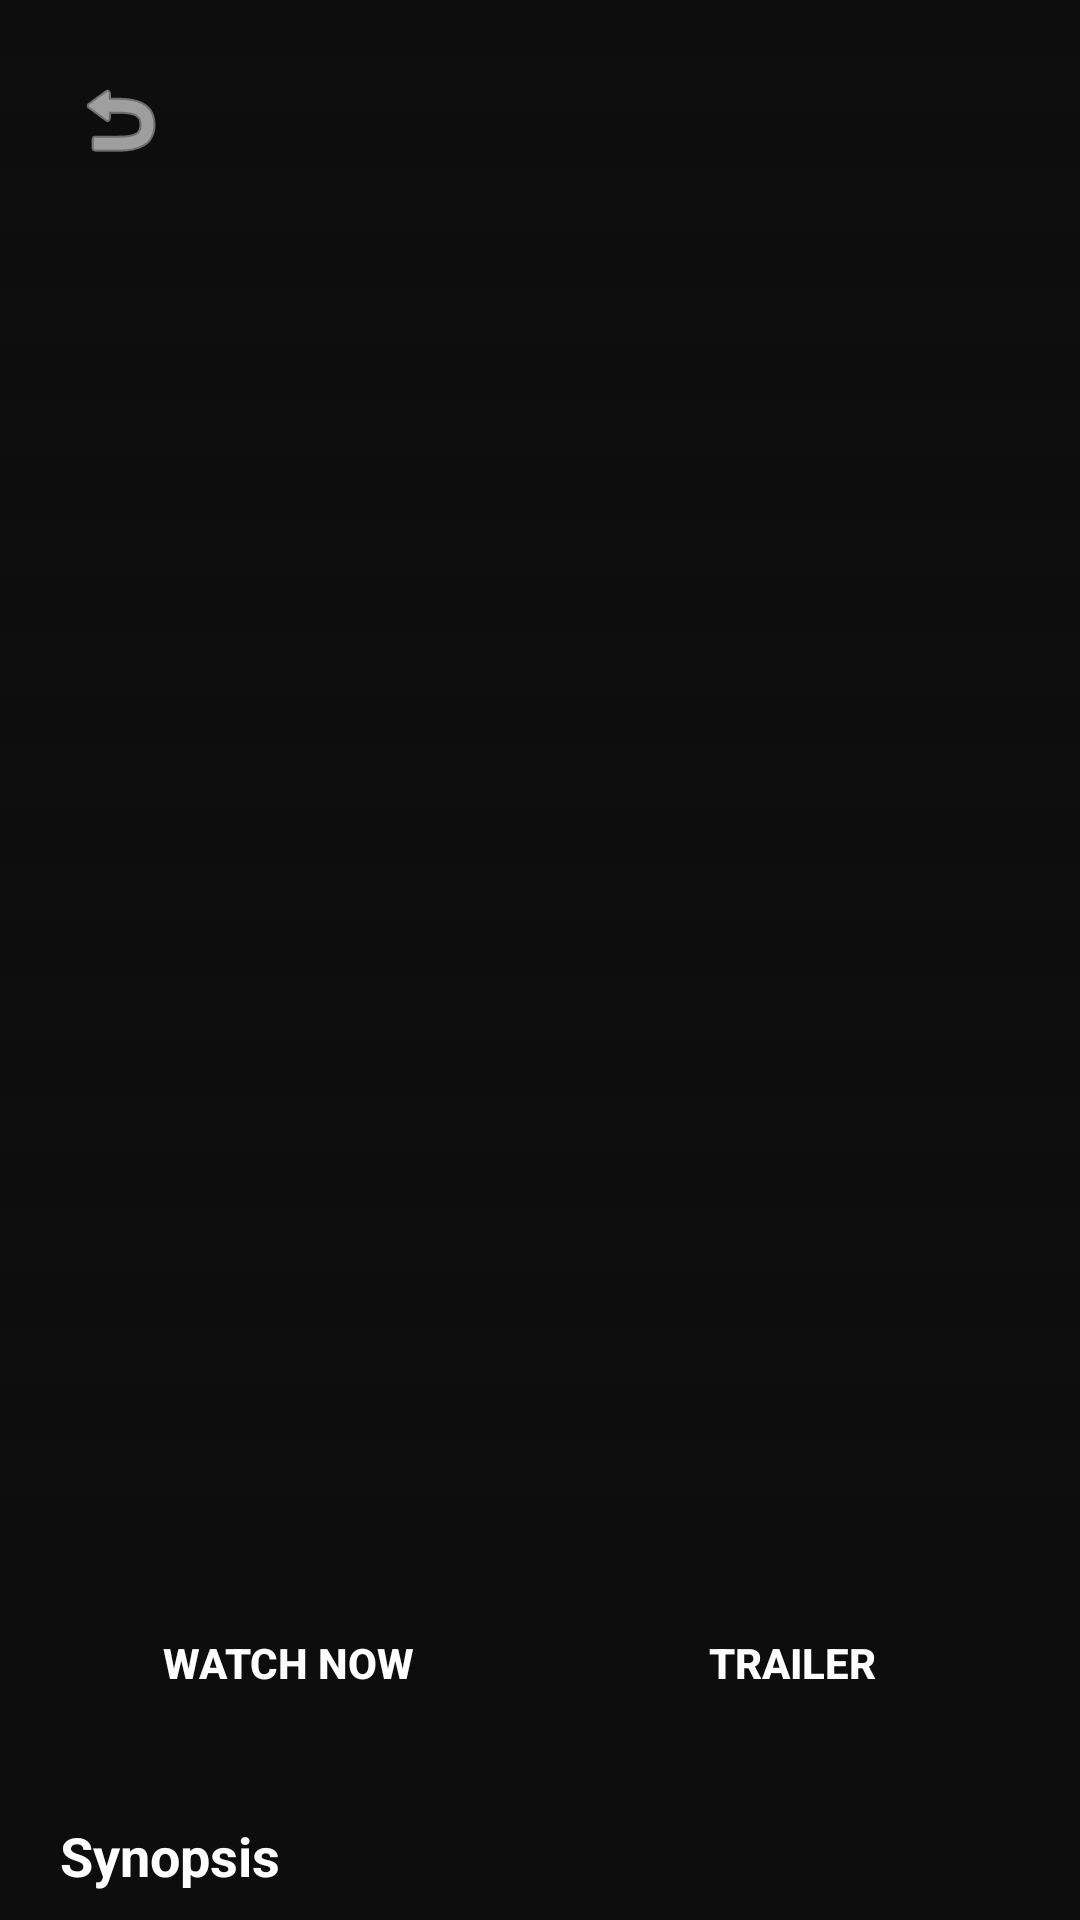

Here is an Android app screen rendered from its layout file. Give the layout XML and the strings, colors and styles it references.
<!-- AndroidManifest.xml: application theme Theme.AppCineIndie -->
<!-- res/layout/fragment_movie_detail.xml -->
<?xml version="1.0" encoding="utf-8"?>
<androidx.constraintlayout.widget.ConstraintLayout xmlns:android="http://schemas.android.com/apk/res/android"
    xmlns:app="http://schemas.android.com/apk/res-auto"
    xmlns:tools="http://schemas.android.com/tools"
    android:layout_width="match_parent"
    android:layout_height="match_parent"
    android:background="@color/bg_noir"
    android:fitsSystemWindows="true">

    <androidx.core.widget.NestedScrollView
        android:layout_width="match_parent"
        android:layout_height="match_parent">

        <LinearLayout
            android:layout_width="match_parent"
            android:layout_height="wrap_content"
            android:orientation="vertical">

            <androidx.constraintlayout.widget.ConstraintLayout
                android:layout_width="match_parent"
                android:layout_height="500dp">

                <ImageView
                    android:id="@+id/ivPosterDetail"
                    android:layout_width="match_parent"
                    android:layout_height="match_parent"
                    android:scaleType="centerCrop"
                    tools:src="#1A1A1A" />

                <View
                    android:layout_width="match_parent"
                    android:layout_height="match_parent"
                    android:background="@drawable/bg_gradient_overlay" />

                <ImageButton
                    android:id="@+id/btnBack"
                    android:layout_width="48dp"
                    android:layout_height="48dp"
                    android:layout_margin="16dp"
                    android:background="@drawable/bg_dark_button"
                    android:src="@android:drawable/ic_menu_revert"
                    app:layout_constraintStart_toStartOf="parent"
                    app:layout_constraintTop_toTopOf="parent"
                    app:tint="@color/white" />

            </androidx.constraintlayout.widget.ConstraintLayout>

            <LinearLayout
                android:layout_width="match_parent"
                android:layout_height="wrap_content"
                android:orientation="vertical"
                android:padding="20dp"
                android:layout_marginTop="-100dp">

                <TextView
                    android:id="@+id/tvTitleDetail"
                    android:layout_width="wrap_content"
                    android:layout_height="wrap_content"
                    android:textColor="@color/white"
                    android:textSize="32sp"
                    android:textStyle="bold"
                    tools:text="Movie Title" />

                <LinearLayout
                    android:layout_width="wrap_content"
                    android:layout_height="wrap_content"
                    android:layout_marginTop="8dp"
                    android:gravity="center_vertical"
                    android:orientation="horizontal">

                    <TextView
                        android:id="@+id/tvRatingDetail"
                        android:layout_width="wrap_content"
                        android:layout_height="wrap_content"
                        android:background="@drawable/bg_dark_button"
                        android:paddingHorizontal="8dp"
                        android:paddingVertical="2dp"
                        android:textColor="@color/white"
                        android:textStyle="bold"
                        tools:text="★ 8.5" />

                    <TextView
                        android:id="@+id/tvMetadataDetail"
                        android:layout_width="wrap_content"
                        android:layout_height="wrap_content"
                        android:layout_marginStart="16dp"
                        android:textColor="@color/text_secondary_noir"
                        tools:text="Category • Duration • Director • Year" />


                </LinearLayout>

                <LinearLayout
                    android:layout_width="match_parent"
                    android:layout_height="56dp"
                    android:layout_marginTop="32dp"
                    android:orientation="horizontal">

                    <androidx.appcompat.widget.AppCompatButton
                        android:id="@+id/btnWatchNow"
                        android:layout_width="0dp"
                        android:layout_height="match_parent"
                        android:layout_weight="1"
                        android:layout_marginEnd="8dp"
                        android:background="@drawable/bg_vibrant_purple_button"
                        android:text="WATCH NOW"
                        android:textColor="@color/white"
                        android:textStyle="bold" />

                    <androidx.appcompat.widget.AppCompatButton
                        android:id="@+id/btnTrailer"
                        android:layout_width="0dp"
                        android:layout_height="match_parent"
                        android:layout_weight="1"
                        android:layout_marginStart="8dp"
                        android:background="@drawable/bg_dark_button"
                        android:text="TRAILER"
                        android:textColor="@color/white"
                        android:textStyle="bold" />
                </LinearLayout>

                <TextView
                    android:layout_width="wrap_content"
                    android:layout_height="wrap_content"
                    android:layout_marginTop="24dp"
                    android:text="Synopsis"
                    android:textColor="@color/white"
                    android:textSize="18sp"
                    android:textStyle="bold" />

                <TextView
                    android:id="@+id/tvDescriptionDetail"
                    android:layout_width="match_parent"
                    android:layout_height="wrap_content"
                    android:layout_marginTop="8dp"
                    android:lineSpacingExtra="6dp"
                    android:textColor="@color/text_secondary_noir"
                    android:textSize="14sp"
                    tools:text="Full movie description goes here..." />

                <TextView
                    android:layout_width="wrap_content"
                    android:layout_height="wrap_content"
                    android:text="Reseñas"
                    android:textColor="@color/white"
                    android:textSize="18sp"
                    android:textStyle="bold"
                    android:layout_marginTop="24dp" />

                <Button
                    android:id="@+id/btnAddReviewDetail"
                    android:layout_width="match_parent"
                    android:layout_height="wrap_content"
                    android:layout_marginTop="16dp"
                    android:backgroundTint="@color/accent_noir"
                    android:text="ESCRIBIR RESEÑA" />

                <androidx.recyclerview.widget.RecyclerView
                    android:id="@+id/rvReviewsDetail"
                    android:layout_width="match_parent"
                    android:layout_height="wrap_content"
                    android:nestedScrollingEnabled="false"
                    android:layout_marginTop="8dp" />

            </LinearLayout>
        </LinearLayout>
    </androidx.core.widget.NestedScrollView>
</androidx.constraintlayout.widget.ConstraintLayout>
<!-- resources referenced by this layout -->
<resources>
  <color name="accent_noir">#D1B3FF</color>
  <color name="bg_noir">#0D0D0D</color>
  <color name="text_secondary_noir">#8E8E8E</color>
  <color name="white">#FFFFFFFF</color>
  <!-- drawable bg_gradient_overlay (drawable) -->
  <?xml version="1.0" encoding="utf-8"?>
  <shape xmlns:android="http://schemas.android.com/apk/res/android">
      <gradient
          android:angle="270"
          android:endColor="@color/bg_noir"
          android:startColor="#00000000" />
  </shape>
  <!-- drawable bg_vibrant_purple_button (drawable) -->
  <?xml version="1.0" encoding="utf-8"?>
  <shape xmlns:android="http://schemas.android.com/apk/res/android">
      <solid android:color="@color/vibrant_purple" />
      <corners android:radius="12dp" />
  </shape>
  <style name="Theme.AppCineIndie" parent="Theme.AppCompat.Light.NoActionBar" />
</resources>
